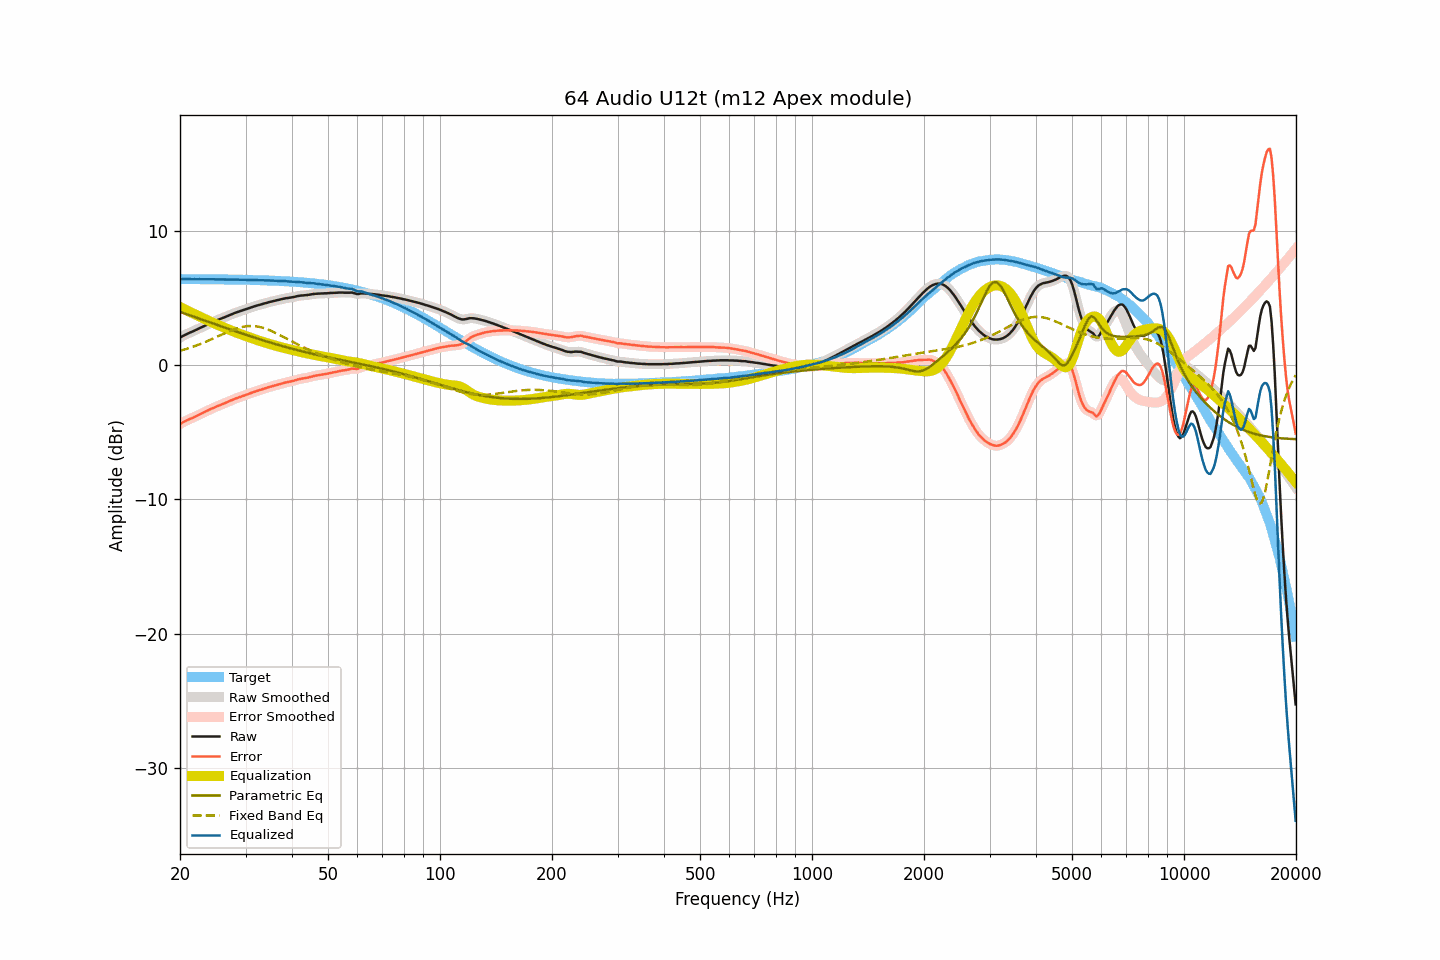

The file beside this chart, header and first rows:
frequency, raw, smoothed, error, error_smoothed, equalization, parametric_eq, fixed_band_eq, equalized_raw, equalized_smoothed, target
20.00, 2.07, 2.07, -4.37, -4.37, 4.36, 4.00, 1.10, 6.44, 6.44, 6.45
20.20, 2.14, 2.14, -4.30, -4.30, 4.30, 3.96, 1.13, 6.44, 6.44, 6.45
20.40, 2.21, 2.21, -4.23, -4.23, 4.24, 3.92, 1.16, 6.45, 6.45, 6.45
20.61, 2.27, 2.28, -4.17, -4.17, 4.18, 3.88, 1.20, 6.45, 6.45, 6.45
20.81, 2.33, 2.34, -4.11, -4.11, 4.12, 3.83, 1.24, 6.45, 6.45, 6.44
21.02, 2.39, 2.39, -4.05, -4.05, 4.06, 3.79, 1.27, 6.45, 6.45, 6.44
21.23, 2.44, 2.44, -4.00, -4.00, 4.00, 3.75, 1.31, 6.45, 6.45, 6.44
21.44, 2.49, 2.50, -3.95, -3.95, 3.94, 3.71, 1.35, 6.44, 6.44, 6.44
21.66, 2.54, 2.55, -3.90, -3.90, 3.89, 3.67, 1.39, 6.43, 6.44, 6.44
21.87, 2.60, 2.60, -3.84, -3.84, 3.84, 3.62, 1.44, 6.44, 6.44, 6.44
22.09, 2.65, 2.66, -3.79, -3.78, 3.78, 3.58, 1.48, 6.44, 6.44, 6.44
22.31, 2.71, 2.71, -3.72, -3.72, 3.73, 3.54, 1.53, 6.44, 6.44, 6.44
22.54, 2.77, 2.77, -3.67, -3.67, 3.67, 3.50, 1.57, 6.44, 6.44, 6.44
22.76, 2.82, 2.83, -3.61, -3.61, 3.61, 3.45, 1.62, 6.43, 6.44, 6.44
22.99, 2.88, 2.88, -3.55, -3.55, 3.55, 3.41, 1.67, 6.43, 6.43, 6.44
23.22, 2.94, 2.94, -3.49, -3.49, 3.49, 3.37, 1.72, 6.43, 6.43, 6.44
23.45, 3.00, 3.00, -3.43, -3.43, 3.43, 3.33, 1.77, 6.44, 6.44, 6.43
23.69, 3.06, 3.06, -3.37, -3.37, 3.37, 3.29, 1.82, 6.44, 6.44, 6.43
23.92, 3.11, 3.12, -3.32, -3.31, 3.32, 3.24, 1.87, 6.43, 6.43, 6.43
24.16, 3.17, 3.17, -3.26, -3.26, 3.26, 3.20, 1.92, 6.44, 6.43, 6.43
24.40, 3.22, 3.22, -3.21, -3.21, 3.21, 3.16, 1.98, 6.43, 6.43, 6.43
24.65, 3.27, 3.28, -3.16, -3.15, 3.15, 3.12, 2.03, 6.43, 6.43, 6.43
24.89, 3.32, 3.32, -3.10, -3.10, 3.10, 3.07, 2.09, 6.43, 6.43, 6.43
25.14, 3.37, 3.38, -3.05, -3.05, 3.05, 3.03, 2.14, 6.43, 6.43, 6.43
25.39, 3.42, 3.42, -3.00, -3.00, 3.00, 2.99, 2.20, 6.43, 6.43, 6.42
25.65, 3.47, 3.47, -2.95, -2.95, 2.95, 2.95, 2.25, 6.43, 6.42, 6.42
25.91, 3.51, 3.52, -2.91, -2.90, 2.90, 2.90, 2.31, 6.42, 6.42, 6.42
26.16, 3.56, 3.56, -2.86, -2.86, 2.85, 2.86, 2.36, 6.42, 6.42, 6.42
26.43, 3.61, 3.61, -2.81, -2.81, 2.80, 2.82, 2.42, 6.42, 6.42, 6.42
26.69, 3.66, 3.66, -2.75, -2.75, 2.75, 2.78, 2.47, 6.42, 6.41, 6.42
26.96, 3.71, 3.71, -2.70, -2.70, 2.70, 2.74, 2.52, 6.41, 6.41, 6.41
27.23, 3.76, 3.76, -2.65, -2.65, 2.65, 2.70, 2.57, 6.41, 6.41, 6.41
27.50, 3.81, 3.81, -2.60, -2.60, 2.60, 2.65, 2.62, 6.41, 6.41, 6.41
27.77, 3.86, 3.86, -2.54, -2.54, 2.55, 2.61, 2.67, 6.41, 6.41, 6.41
28.05, 3.91, 3.91, -2.49, -2.50, 2.50, 2.57, 2.71, 6.41, 6.41, 6.41
28.33, 3.95, 3.95, -2.45, -2.45, 2.45, 2.53, 2.75, 6.41, 6.41, 6.41
28.62, 3.99, 3.99, -2.41, -2.41, 2.41, 2.49, 2.79, 6.40, 6.40, 6.40
28.90, 4.03, 4.03, -2.37, -2.37, 2.37, 2.45, 2.82, 6.40, 6.40, 6.40
29.19, 4.07, 4.07, -2.32, -2.32, 2.32, 2.41, 2.86, 6.40, 6.40, 6.40
29.48, 4.11, 4.11, -2.28, -2.28, 2.28, 2.37, 2.88, 6.40, 6.40, 6.40
29.78, 4.15, 4.15, -2.24, -2.24, 2.24, 2.33, 2.90, 6.39, 6.39, 6.39
30.08, 4.19, 4.19, -2.20, -2.20, 2.20, 2.29, 2.92, 6.39, 6.39, 6.39
30.38, 4.23, 4.23, -2.15, -2.15, 2.15, 2.25, 2.94, 6.38, 6.38, 6.39
30.68, 4.27, 4.28, -2.11, -2.11, 2.11, 2.21, 2.94, 6.38, 6.38, 6.39
30.99, 4.32, 4.32, -2.06, -2.06, 2.06, 2.17, 2.95, 6.39, 6.38, 6.38
31.30, 4.36, 4.36, -2.02, -2.02, 2.02, 2.13, 2.94, 6.38, 6.38, 6.38
31.61, 4.40, 4.40, -1.97, -1.97, 1.98, 2.09, 2.94, 6.38, 6.38, 6.38
31.93, 4.44, 4.44, -1.93, -1.93, 1.93, 2.05, 2.93, 6.38, 6.38, 6.37
32.24, 4.47, 4.48, -1.90, -1.89, 1.89, 2.01, 2.91, 6.37, 6.37, 6.37
32.57, 4.51, 4.51, -1.85, -1.86, 1.85, 1.98, 2.89, 6.37, 6.37, 6.37
32.89, 4.54, 4.54, -1.82, -1.82, 1.82, 1.94, 2.86, 6.36, 6.36, 6.36
33.22, 4.57, 4.58, -1.78, -1.78, 1.78, 1.90, 2.83, 6.35, 6.36, 6.36
33.55, 4.61, 4.61, -1.74, -1.74, 1.74, 1.86, 2.80, 6.36, 6.35, 6.35
33.89, 4.64, 4.64, -1.71, -1.71, 1.70, 1.83, 2.76, 6.35, 6.35, 6.35
34.23, 4.67, 4.68, -1.67, -1.67, 1.67, 1.79, 2.72, 6.34, 6.35, 6.35
34.57, 4.71, 4.71, -1.63, -1.63, 1.63, 1.75, 2.67, 6.35, 6.34, 6.34
34.92, 4.74, 4.74, -1.59, -1.59, 1.60, 1.72, 2.62, 6.34, 6.34, 6.34
35.27, 4.77, 4.78, -1.56, -1.56, 1.56, 1.68, 2.57, 6.33, 6.34, 6.33
35.62, 4.80, 4.80, -1.52, -1.52, 1.53, 1.64, 2.51, 6.33, 6.33, 6.33
35.97, 4.83, 4.83, -1.49, -1.49, 1.49, 1.61, 2.46, 6.33, 6.32, 6.32
... 635 more rows
